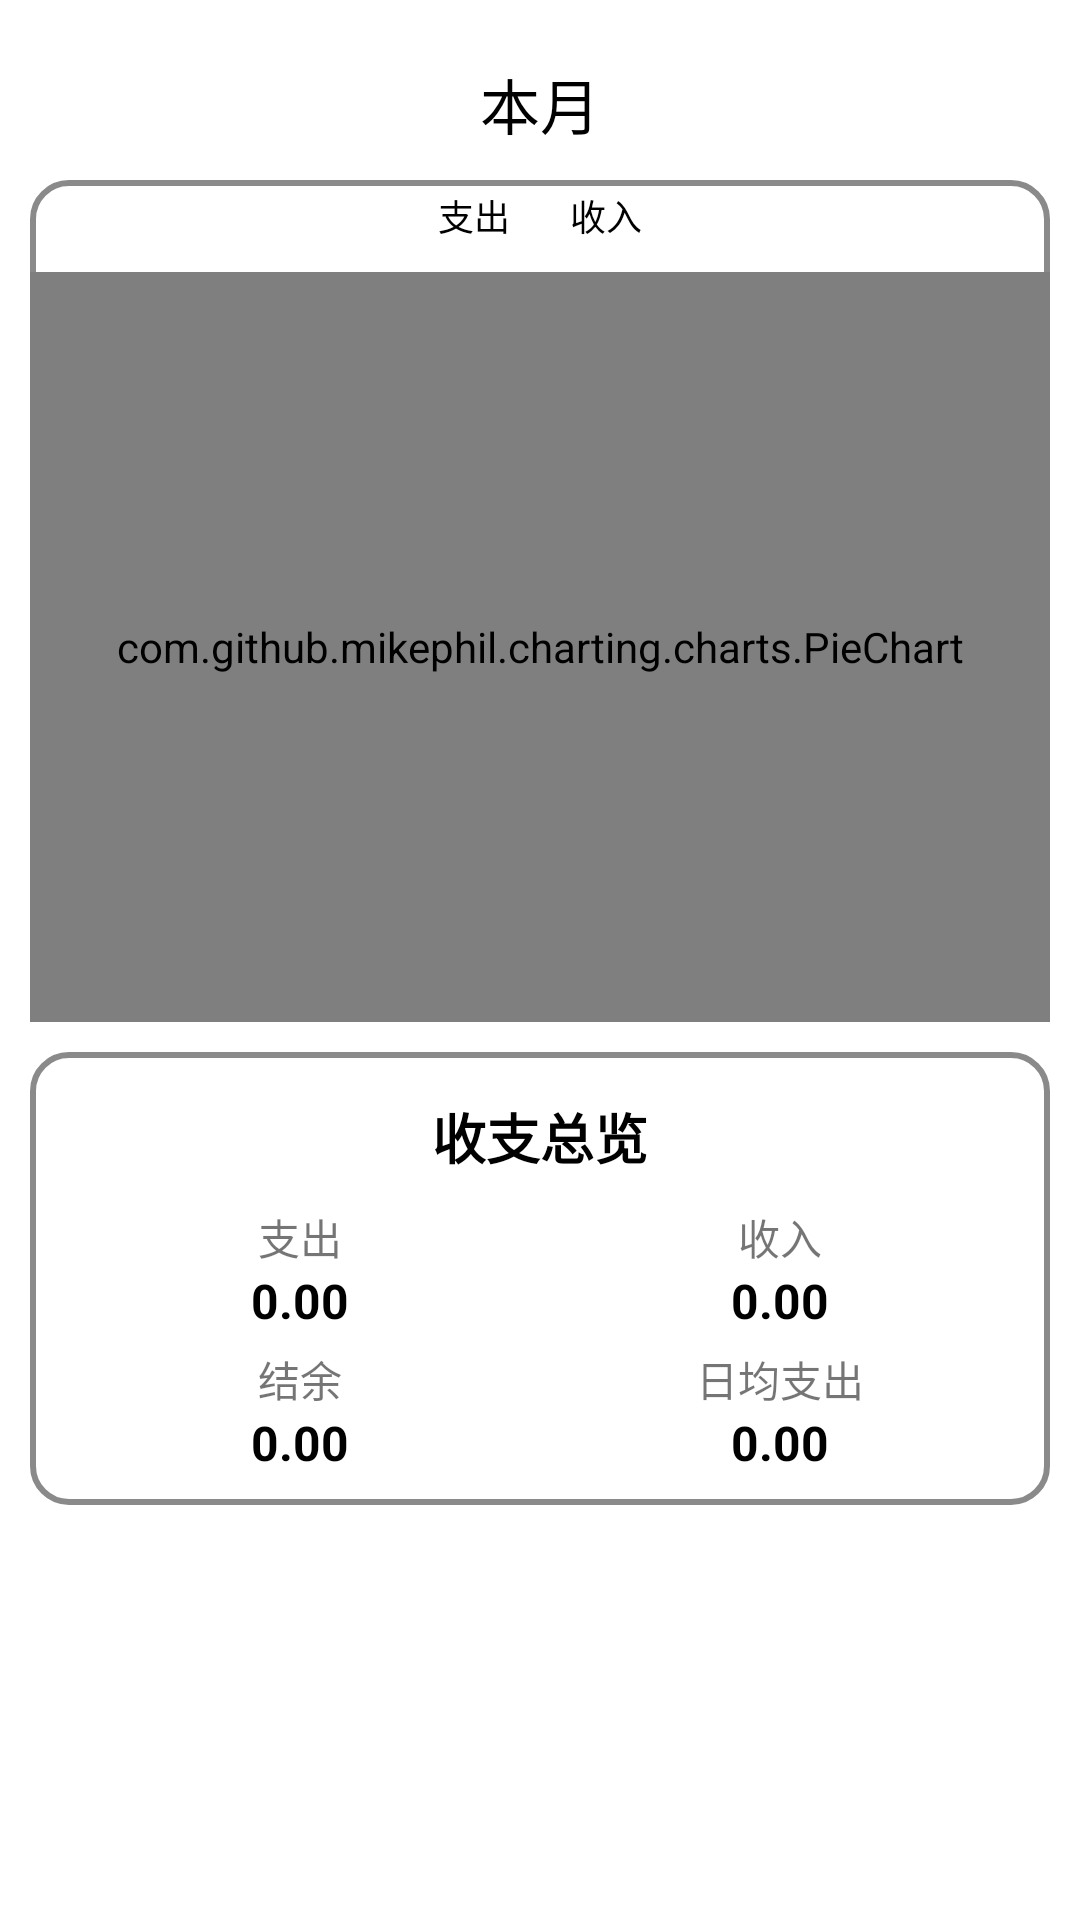

Layout XML and referenced resources for this Android screen:
<!-- AndroidManifest.xml: application theme Theme.Bookkeeping -->
<!-- res/layout/fragment_analysis.xml -->
<?xml version="1.0" encoding="utf-8"?>
<RelativeLayout xmlns:android="http://schemas.android.com/apk/res/android"
    android:orientation="vertical"
    android:layout_width="match_parent"
    android:layout_height="match_parent">

    <TextView
        android:id="@+id/analysis_date_picker"
        android:layout_width="wrap_content"
        android:layout_height="wrap_content"
        android:layout_centerHorizontal="true"
        android:padding="20dp"
        android:gravity="center"
        android:text="@string/date_picker"
        android:textColor="@color/black"
        android:textSize="20sp"/>

    <LinearLayout
        android:id="@+id/pie"
        android:layout_width="match_parent"
        android:layout_height="wrap_content"
        android:layout_marginTop="60dp"
        android:layout_marginHorizontal="10dp"
        android:background="@drawable/rounded_background"
        android:orientation="vertical">

        <LinearLayout
            android:id="@+id/nav"
            android:layout_width="match_parent"
            android:layout_height="wrap_content"
            android:orientation="horizontal"
            android:gravity="center_horizontal">

            <TextView
                android:id="@+id/nav_out"
                android:layout_width="wrap_content"
                android:layout_height="wrap_content"
                android:paddingHorizontal="10dp"
                android:paddingBottom="10dp"
                android:layout_marginTop="3dp"
                android:text="支出"
                android:textColor="@color/black"
                android:textSize="12sp"/>

            <TextView
                android:id="@+id/nav_in"
                android:layout_width="wrap_content"
                android:layout_height="wrap_content"
                android:paddingHorizontal="10dp"
                android:paddingBottom="10dp"
                android:layout_marginTop="3dp"
                android:text="收入"
                android:textColor="@color/black"
                android:textSize="12sp"/>

        </LinearLayout>

        <com.github.mikephil.charting.charts.PieChart
            android:id="@+id/pie_chart"
            android:layout_width="match_parent"
            android:layout_height="250dp"/>

    </LinearLayout>

    <LinearLayout
        android:layout_width="match_parent"
        android:layout_height="wrap_content"
        android:layout_below="@+id/pie"
        android:padding="10dp"
        android:layout_margin="10dp"
        android:background="@drawable/rounded_background"
        android:orientation="vertical">

        <TextView
            android:layout_width="match_parent"
            android:layout_height="wrap_content"
            android:gravity="center_horizontal"
            android:textColor="@color/black"
            android:textSize="18sp"
            android:textStyle="bold"
            android:padding="5dp"
            android:text="收支总览"/>

        <LinearLayout
            android:layout_width="match_parent"
            android:layout_height="match_parent"
            android:paddingTop="5dp"
            android:orientation="horizontal">

            <TextView
                android:layout_width="0dp"
                android:layout_height="wrap_content"
                android:layout_weight="1"
                android:gravity="center_horizontal"
                android:text="支出"/>

            <TextView
                android:layout_width="0dp"
                android:layout_height="wrap_content"
                android:layout_weight="1"
                android:gravity="center_horizontal"
                android:text="收入"/>

        </LinearLayout>

        <LinearLayout
            android:layout_width="match_parent"
            android:layout_height="match_parent"
            android:orientation="horizontal">

            <TextView
                android:id="@+id/analysis_expenditure"
                android:layout_width="0dp"
                android:layout_height="wrap_content"
                android:layout_weight="1"
                android:gravity="center_horizontal"
                android:textStyle="bold"
                android:textSize="16sp"
                android:textColor="@color/black"
                android:text="@string/show_zero"/>

            <TextView
                android:id="@+id/analysis_income"
                android:layout_width="0dp"
                android:layout_height="wrap_content"
                android:layout_weight="1"
                android:gravity="center_horizontal"
                android:textStyle="bold"
                android:textSize="16sp"
                android:textColor="@color/black"
                android:text="@string/show_zero"/>

        </LinearLayout>

        <LinearLayout
            android:layout_width="match_parent"
            android:layout_height="match_parent"
            android:paddingTop="5dp"
            android:orientation="horizontal">

            <TextView
                android:layout_width="0dp"
                android:layout_height="wrap_content"
                android:layout_weight="1"
                android:gravity="center_horizontal"
                android:text="结余"/>

            <TextView
                android:layout_width="0dp"
                android:layout_height="wrap_content"
                android:layout_weight="1"
                android:gravity="center_horizontal"
                android:text="日均支出"/>

        </LinearLayout>

        <LinearLayout
            android:layout_width="match_parent"
            android:layout_height="match_parent"
            android:orientation="horizontal">

            <TextView
                android:id="@+id/analysis_balance"
                android:layout_width="0dp"
                android:layout_height="wrap_content"
                android:layout_weight="1"
                android:gravity="center_horizontal"
                android:textStyle="bold"
                android:textSize="16sp"
                android:textColor="@color/black"
                android:text="@string/show_zero"/>

            <TextView
                android:id="@+id/analysis_average"
                android:layout_width="0dp"
                android:layout_height="wrap_content"
                android:layout_weight="1"
                android:gravity="center_horizontal"
                android:textStyle="bold"
                android:textSize="16sp"
                android:textColor="@color/black"
                android:text="@string/show_zero"/>

        </LinearLayout>

    </LinearLayout>

</RelativeLayout>
<!-- resources referenced by this layout -->
<resources>
  <color name="black">#FF000000</color>
  <!-- drawable rounded_background (drawable) -->
  <?xml version="1.0" encoding="utf-8"?>
  <shape xmlns:android="http://schemas.android.com/apk/res/android"
      android:shape="rectangle">
  
      <solid android:color="#FFFFFF" />
  
      <corners android:radius="12dp" />
  
      <stroke
          android:width="2dp"
          android:color="#8A8A8A" />
  
  </shape>
  <string name="date_picker">本月</string>
  <string name="show_zero">0.00</string>
  <style name="Theme.Bookkeeping" parent="Theme.MaterialComponents.DayNight.NoActionBar">
          
          <item name="colorPrimary">@color/black</item>
          <item name="colorPrimaryVariant">@color/purple_700</item>
          <item name="colorOnPrimary">@color/white</item>
          
          <item name="colorSecondary">@color/teal_200</item>
          <item name="colorSecondaryVariant">@color/teal_700</item>
          <item name="colorOnSecondary">@color/black</item>
          
          <item name="android:statusBarColor">?attr/colorPrimaryVariant</item>
          
      </style>
  <color name="purple_700">#FF3700B3</color>
  <color name="white">#FFFFFFFF</color>
  <color name="teal_200">#FF03DAC5</color>
  <color name="teal_700">#FF018786</color>
</resources>
